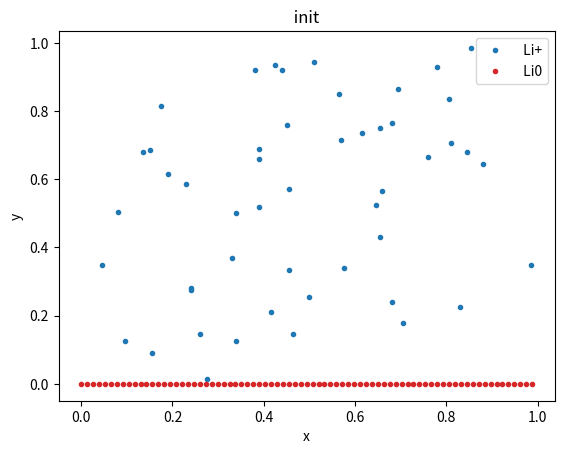
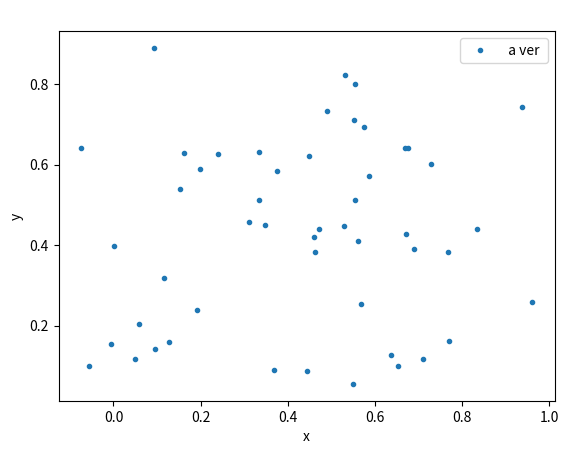
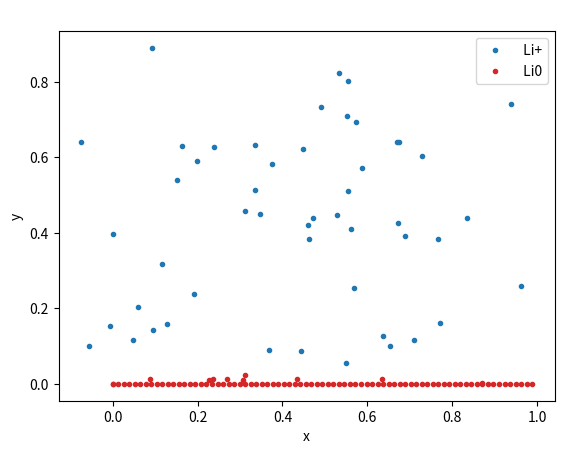

These charts were generated, in order, by the following Python code:
# -*- coding: utf-8 -*-
"""
Created on Mon Feb  7 09:10:04 2022

@author: Muri
"""

import numpy as np 
import matplotlib.pyplot as plt

#Definición de la función Save_Li0
def Save_Li0(nn0,mm,lixx_d,liyy_d,exss,eyss,lixx_0,liyy_0,lixx_aux,liyy_aux):
    lixx_0 = np.zeros(mm)
    liyy_0 = np.zeros(mm)
    
    for i in range(nn0):
        lixx_aux[i] = lixx_d[i]
        liyy_aux[i] = liyy_d[i]
        
    lixx_aux[mm] = exss
    liyy_aux[mm] = eyss
    
    for i in range(mm):
        lixx_0[i] = lixx_aux[i]
        liyy_0[i] = liyy_aux[i]
        
    #PBC
    for i in range(mm):
        lixx_0[i] = lixx_0[i] - int(lixx_0[i])
        liyy_0[i] = liyy_0[i] - int(liyy_0[i])
    
    return lixx_0,liyy_0,lixx_aux,liyy_aux



# Inicialización de variables

dt = 1e-6
n0 = 77     #comienzo con este numero de li0 depositados sobre la sup
n0max = 600 #numero maximo de particulas li0
rli0 = 1.67e-10  #radio atomico del li0
rlim = 1.2e-10   #radio atomico del li+
nm = 50          #Este numero debe mantenerse a lo largo de la ev temporal
D = 1.4e-14      #coef de dif del Li+ en el electrolito
tita = 0
gx = 0
gy = 0
x=0
y=0
Long = 16.7e-9
datt = 1.3*rli0/Long     #que es rli0/(pi/4)
q = np.sqrt(2*D*dt)/Long   #desplazamiento medio debido a la difusion

alfa = 0
mod_li0 = 0

Rli_mx = 0
Rli_my = 0
Rli_0x = 0
Rli_0y = 0
modd = 0

u = 5.6e-13
E0_x = 0
E0_y = -1.7e7

rx = u*E0_x*dt/Long
ry = u*E0_y*dt/Long #mu+*E*dt/Long es el desplazamiento debido al campo electrico

#Inicialización de vectores 
ex = np.zeros(nm)
ey = np.zeros(nm)
ex_0 = np.zeros(nm)
ey_0 = np.zeros(nm)
lix_d = np.zeros(n0)
liy_d = np.zeros(n0)
lix_aux = np.zeros(n0max)
liy_aux = np.zeros(n0max)

#Creación de la monocapa de Li0 depositado

for i in range(n0):
    lix_d[i] = 1.3*rli0*i/Long
    liy_d[i] = 0/Long

#Creación de las posiciones iniciales de los iones

dx = rli0/(2*Long)
dy = rli0/(2*Long)

for i in range(nm):
    ex_0[i] = int(np.random.rand()*200)*dx
    ey_0[i] = int(np.random.rand()*200)*dy
    
#Grafico para ver que esté en orden 

plt.figure(10)
x = ex_0
f = ey_0
y = lix_d
g = liy_d
ax = plt.subplot(111)
ax.plot(x,f,linestyle='', marker='.', linewidth=2,color='#1f77b4', label=' Li+')
ax.plot(y,g,linestyle='', marker='.', linewidth=2,color='#d62728', label=' Li0')
plt.xlabel('x')
plt.ylabel('y')
plt.title(' init ')
ax.legend()      
    
    
#Comienza el loop de evolución temporal


m = n0      #Número inicial de Li0
nt = 300   #Número de pasos temporales

#Los vectores lix_0 y liy_0 son los que van aumentando de dimension y me van contando en cada paso temporal cuantos li+ pasan a ser li0.
#Yo los puedo definir inicialmente como los litios depositados ya que m=n0
#Habria que ver que efectivamente aumenten de dimension dentro del loop temporal cuando m>n0

lix_0 = np.zeros(m)
liy_0 = np.zeros(m)


lix_aux = np.zeros(n0max)
liy_aux = np.zeros(n0max)


exys = []

for i in range(nt):
    for j in range(nm):
        tita = 2*np.pi*np.random.rand()
        #Definición del vector unitario g
        gx = np.cos(tita)
        gy = np.sin(tita)
        #Evolución de la posición de los iones
        ex[j] = ex_0[j] + q*gx + rx
        ey[j] = ey_0[j] + q*gy + ry
        #Meto las PBC en la caja de tamaño 1x1 (normalizada)
        ex[j] = ex[j] - int(ex[j])
        ey[j] = ey[j] - int(ey[j])
        #Definición de la condición Li+-->Li0
        for k in range(m):
            #print('k = ',k)
            #if (m==600): 
                #break
            if (m<=n0):
                distx = ex[j] - lix_d[k]
                disty = ey[j] - liy_d[k]
                dist = np.sqrt(distx*distx + disty*disty)
            elif (m>n0):
                distx = ex[j] - lix_0[k]
                disty = ey[j] - liy_0[k]
                dist = np.sqrt(distx*distx + disty*disty)
                
            if (dist<datt):
                print('entró al dist < datt')
                if (m<=n0):
                    modd = np.sqrt((ex[j] - lix_d[k])*(ex[j] - lix_d[k]) + (ey[j] - liy_d[k])*(ey[j] - liy_d[k]))
                    exs = (ex[j]-lix_d[k])*datt/modd + lix_d[k]
                    eys = (ey[j]-liy_d[k])*datt/modd + liy_d[k]
                elif (m>n0):
                    modd = np.sqrt((ex[j] - lix_0[k])*(ex[j] - lix_0[k]) + (ey[j] - liy_0[k])*(ey[j] - liy_0[k]))
                    exs = (ex[j]-lix_0[k])*datt/modd + lix_0[k]
                    eys = (ey[j]-liy_0[k])*datt/modd + liy_0[k]
                
                exys.append([exs,eys])
                print('m = ',m)
                m = m+1
                lix_0 = np.zeros(m)
                liy_0 = np.zeros(m)
                for l in range(n0):
                    lix_aux[l] = lix_d[l]
                    liy_aux[l] = liy_d[l]
                    
                lix_aux[m] = exs
                liy_aux[m] = eys
                
                for l in range(m):
                    lix_0[l] = lix_aux[l]
                    liy_0[l] = liy_aux[l]
                    
                #PBC
                for l in range(m):
                    lix_0[l] = lix_0[l] - int(lix_0[l])
                    liy_0[l] = liy_0[l] - int(liy_0[l])
                #Save_Li0(n0,m,lix_d,liy_d,exs,eys,lix_0,liy_0,lix_aux,liy_aux)
                #repongo el ion
                ex[j] = int(np.random.rand()*200)*dx
                ey[j] = int(np.random.rand()*200)*dy
                #Las PBC
                ex[j] = ex[j] - int(ex[j])
                ey[j] = ey[j] - int(ey[j])
            #else:
             #if (m<=n0):
              #modd = np.sqrt((ex[j] - lix_d[k])*(ex[j] - lix_d[k]) + (ey[j] - liy_d[k])*(ey[j] - liy_d[k]))
               #     exs = (ex[j]-lix_d[k])*datt/modd + lix_d[k]
                #    eys = (ey[j]-liy_d[k])*datt/modd + liy_d[k]
                #elif (m>n0):
                 #   modd = np.sqrt((ex[j] - lix_0[k])*(ex[j] - lix_0[k]) + (ey[j] - liy_0[k])*(ey[j] - liy_0[k]))
                  #  exs = (ex[j]-lix_0[k])*datt/modd + lix_0[k]
                   # eys = (ey[j]-liy_0[k])*datt/modd + liy_0[k]
                
                #Save_Li0(n0,m,lix_d,liy_d,exs,eys,lix_0,liy_0,lix_aux,liy_aux)
    t = (i+1)*dt
    ex_0 = ex
    ey_0 = ey
    print('% = ',(i/nt)*100)
    
#%%           
        
plt.figure(20)
x = ex
f = ey
#x = np.arange(0,1,0.005)
#f = np.arange([ex],[ey])
ax = plt.subplot(111)
ax.plot(x,f,linestyle='', marker='.',linewidth=2, label=r' a ver ')

plt.xlabel('x')
plt.ylabel('y')
plt.title(' ')
ax.legend()       
        
plt.figure(21)
x = ex
f = ey
y = lix_0
g = liy_0
ax = plt.subplot(111)
ax.plot(x,f,linestyle='', marker='.', linewidth=2,color='#1f77b4', label=' Li+')
ax.plot(y,g,linestyle='', marker='.', linewidth=2,color='#d62728', label=' Li0')
plt.xlabel('x')
plt.ylabel('y')
plt.title(' ')
ax.legend()


plt.show()